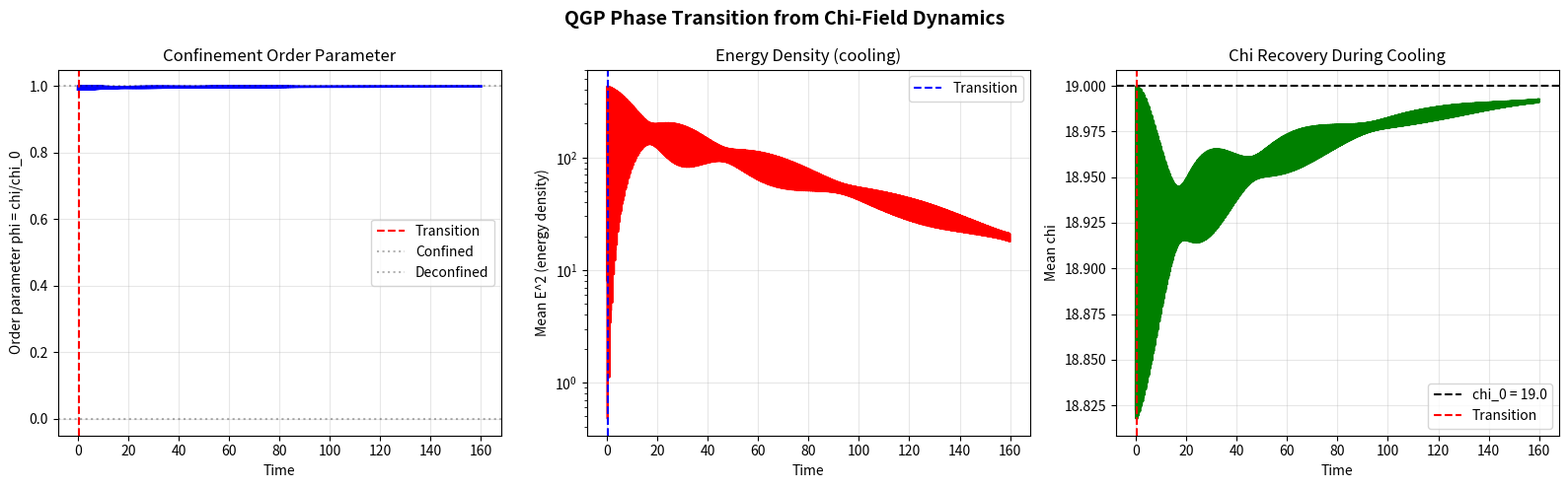

This chart was generated by the following Python code:
import numpy as np
import matplotlib.pyplot as plt

chi0, kappa, c = 19.0, 0.016, 1.0
eps_w = 0.1
nx = 300
dx, dt = 1.0, 0.02
n_steps = 8000
x = np.arange(nx) * dx

# Hot initial state (high density = low chi)
E = 20.0 * (1 + 0.3 * np.sin(2 * np.pi * x / (nx * dx) * 5))
E_prev = E.copy()
cooling_rate = 0.9997

order_param = []  # phi = chi/chi0 (1 = confined, 0 = deconfined)
energy_history = []
chi_history = []

for step in range(n_steps):
    E_sq = E**2
    chi_sq = chi0**2 - kappa * E_sq
    chi = np.sqrt(np.maximum(chi_sq, 0.01))
    # GOV-01
    lap = np.zeros(nx)
    lap[1:-1] = (E[:-2] + E[2:] - 2*E[1:-1]) / dx**2
    E_new = 2*E - E_prev + dt**2 * (c**2 * lap - chi**2 * E)
    # Periodic boundaries
    E_new[0] = E_new[1]
    E_new[-1] = E_new[-2]
    # Cooling
    E_new *= cooling_rate
    E_prev, E = E.copy(), E_new.copy()
    # Track order parameter
    phi = np.mean(chi) / chi0
    order_param.append(phi)
    energy_history.append(np.mean(E_sq))
    chi_history.append(np.mean(chi))

order_param = np.array(order_param)
energy_history = np.array(energy_history)
chi_history = np.array(chi_history)
t_arr = np.arange(n_steps) * dt

# Find transition point (steepest rise in order parameter)
dphi = np.gradient(order_param)
trans_idx = np.argmax(dphi)
is_sharp = np.max(dphi) > 3 * np.mean(np.abs(dphi))
chi_recovers = order_param[-1] > 0.5

print('=' * 60)
print('QGP PHASE TRANSITION RESULTS')
print('=' * 60)
print(f'Initial order param (phi): {order_param[0]:.4f}')
print(f'Final order param (phi):   {order_param[-1]:.4f}')
print(f'Sharp transition:          {is_sharp}')
print(f'Chi recovers (> 50%):      {chi_recovers}')
print(f'Transition at step:        {trans_idx} (t = {trans_idx*dt:.1f})')
print(f'\nStrong force from chi0 = 19:')
print(f'  N_gluons = chi0 - 11 = {chi0 - 11:.0f}')
print(f'  alpha_s  = 2/17      = {2/17:.4f}')
print(f'\nH0 REJECTED: {is_sharp and chi_recovers}')

fig, axes = plt.subplots(1, 3, figsize=(16, 5))

ax = axes[0]
ax.plot(t_arr, order_param, 'b-', lw=2)
ax.axvline(trans_idx * dt, color='r', ls='--', label='Transition')
ax.axhline(1.0, color='k', ls=':', alpha=0.3, label='Confined')
ax.axhline(0.0, color='k', ls=':', alpha=0.3, label='Deconfined')
ax.set_xlabel('Time')
ax.set_ylabel('Order parameter phi = chi/chi_0')
ax.set_title('Confinement Order Parameter')
ax.legend()
ax.grid(alpha=0.3)

ax = axes[1]
ax.semilogy(t_arr, energy_history, 'r-', lw=1.5)
ax.axvline(trans_idx * dt, color='b', ls='--', label='Transition')
ax.set_xlabel('Time')
ax.set_ylabel('Mean E^2 (energy density)')
ax.set_title('Energy Density (cooling)')
ax.legend()
ax.grid(alpha=0.3)

ax = axes[2]
ax.plot(t_arr, chi_history, 'g-', lw=2)
ax.axhline(chi0, color='k', ls='--', label=f'chi_0 = {chi0}')
ax.axvline(trans_idx * dt, color='r', ls='--', label='Transition')
ax.set_xlabel('Time')
ax.set_ylabel('Mean chi')
ax.set_title('Chi Recovery During Cooling')
ax.legend()
ax.grid(alpha=0.3)

plt.suptitle('QGP Phase Transition from Chi-Field Dynamics', fontsize=14, fontweight='bold')
plt.tight_layout()
plt.show()
